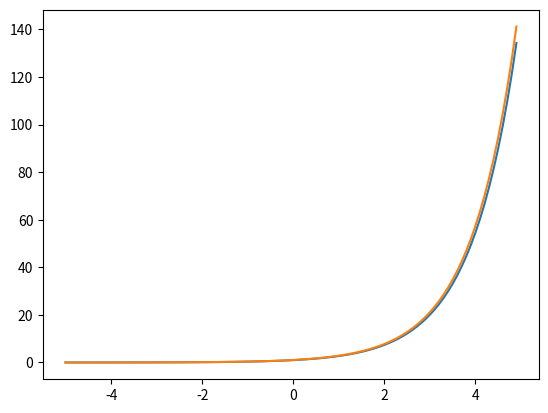

Reproduce this figure in Python.
import matplotlib.pyplot as plt
import numpy as np
import math

e = math.e
print(e)

dx = 0.1
x = np.arange(-5, 5, dx)

y_2 = 2**x
y_e = e**x
y_3 = 3**x

# y = (e^(x+dx) - e^x) / dx
y_de = (e**(x + dx) - e**x) / dx


# plt.plot(x, y_2)
plt.plot(x, y_e)
# plt.plot(x, y_3)
plt.plot(x, y_de)

plt.show()
